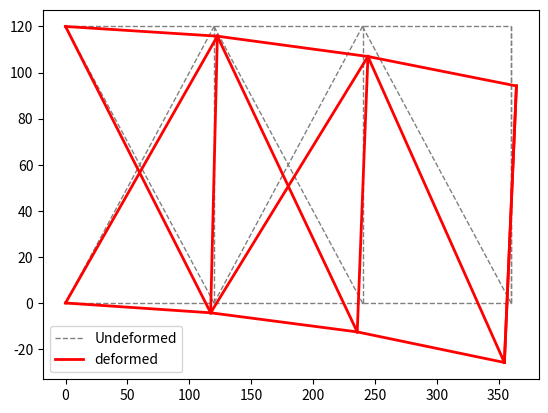

The matplotlib source for this figure:
import numpy as np
import matplotlib.pyplot as plt

class Truss:
    def __init__(self):
        self.E = 1e4
        self.Nodes = []
        self.Bars = []
        self.Area = []
        self.appliedForces = []
        self.supports = []
        self.Forces = []
        self.Reactions = []
        self.Displacements = []

    def addNode(self,x,y):
        self.Nodes.append([x,y])

    def addBar(self,Node1, Node2, CrossSectionArea):
        self.Bars.append([Node1, Node2])
        self.Area.append(CrossSectionArea)

    def addAppliedForce(self, Node, Fx, Fy):
        self.appliedForces.append([Node, Fx, Fy])

    def addSupport(self, Node, Fx, Fy):
        self.supports.append([Node, Fx, Fy])

    def solve(self):
        nodes = np.array(self.Nodes).astype(float)
        bars = np.array(self.Bars)
        A = np.array(self.Area)

        # Applied forces
        P = np.zeros_like(nodes)
        for i in range(len(self.appliedForces)):
            P[self.appliedForces[i][0], 0] = self.appliedForces[i][1]
            P[self.appliedForces[i][0], 1] = self.appliedForces[i][2]

        # Supports
        DOFCON = np.ones_like(nodes).astype(int)
        Ur = []
        for i in range(len(self.supports)):
            if self.supports[i][1] == 0:
                DOFCON[self.supports[i][0], 0] = 0
                Ur.append(0)
            if self.supports[i][2] == 0:
                DOFCON[self.supports[i][0], 1] = 0
                Ur.append(0)

        NN = len(nodes)
        NE = len(bars)
        DOF = 2
        NDOF = DOF * NN

        # structural analysis
        d = nodes[bars[:, 1], :] - nodes[bars[:, 0], :]
        L = np.sqrt((d ** 2).sum(axis=1))
        angle = d.T / L
        a = np.concatenate((-angle.T, angle.T), axis=1)
        K = np.zeros([NDOF, NDOF])
        for k in range(NE):
            aux = 2 * bars[k, :]
            index = np.r_[aux[0]:aux[0] + 2, aux[1]:aux[1] + 2]

            ES = np.dot(a[k][np.newaxis].T * self.E * A[k], a[k][np.newaxis]) / L[k]
            K[np.ix_(index, index)] = K[np.ix_(index, index)] + ES

        freeDOF = DOFCON.flatten().nonzero()[0]
        supportDOF = (DOFCON.flatten() == 0).nonzero()[0]
        Kff = K[np.ix_(freeDOF, freeDOF)]
        Kfr = K[np.ix_(freeDOF, supportDOF)]
        Krf = Kfr.T
        Krr = K[np.ix_(supportDOF, supportDOF)]
        Pf = P.flatten()[freeDOF]
        Uf = np.linalg.solve(Kff, Pf)
        U = DOFCON.astype(float).flatten()
        U[freeDOF] = Uf
        U[supportDOF] = Ur
        U = U.reshape(NN, DOF)
        u = np.concatenate((U[bars[:, 0]], U[bars[:, 1]]), axis=1)
        N = self.E * A[:] / L[:] * (a[:] * u[:]).sum(axis=1)
        R = (Krf[:] * Uf).sum(axis=1) + (Krr[:] * Ur).sum(axis=1)
        self.Forces = np.array(N)[np.newaxis].T
        self.Reactions = np.array(R)
        self.Displacements = U
        return self.Forces, self.Reactions, self.Displacements

    def Plot(self, nodes, bars, c, lt, lw, lg):
        for i in range(len(bars)):
            xi, xf, = nodes[bars[i, 0], 0], nodes[bars[i, 1], 0]
            yi, yf, = nodes[bars[i, 0], 1], nodes[bars[i, 1], 1]
            line, = plt.plot([xi, xf], [yi, yf], color=c, linestyle=lt, linewidth=lw)
        line.set_label(lg)
        plt.legend()

    def print(self, scale):
        print('Axial Forces (positive = tension, negative = compression)')
        print(self.Forces)
        print('Reaction Forces (positive = upward, negative = downword)')
        print(self.Reactions)
        print('Deformation at nodes')
        print(self.Displacements)

        nodes = np.array(self.Nodes).astype(float)
        bars = np.array(self.Bars)
        self.Plot(nodes, bars, 'gray', '--', 1, 'Undeformed')
        Dnodes = self.Displacements * scale + nodes
        self.Plot(Dnodes, bars, 'red', '-', 2, 'deformed')
        plt.show()

truss = Truss()
truss.addNode(0, 120)
truss.addNode(120, 120)
truss.addNode(240, 120)
truss.addNode(360, 120)
truss.addNode(0, 0)
truss.addNode(120, 0)
truss.addNode(240, 0)
truss.addNode(360, 0)

truss.addBar(0,1,0.111)
truss.addBar(1,2,0.111)
truss.addBar(2,3,0.111)
truss.addBar(4,5,0.111)
truss.addBar(5,6,0.111)
truss.addBar(6,7,0.111)

truss.addBar(5,1,0.111)
truss.addBar(6,2,0.111)
truss.addBar(7,3,0.111)

truss.addBar(0,5,0.111)
truss.addBar(4,1,0.111)
truss.addBar(1,6,0.111)
truss.addBar(5,2,0.111)
truss.addBar(2,7,0.111)
truss.addBar(7,3,0.111)

truss.addAppliedForce(7,0,-10)

truss.addSupport(0,0,0)
truss.addSupport(4,0,0)

truss.solve()

truss.print(1)
